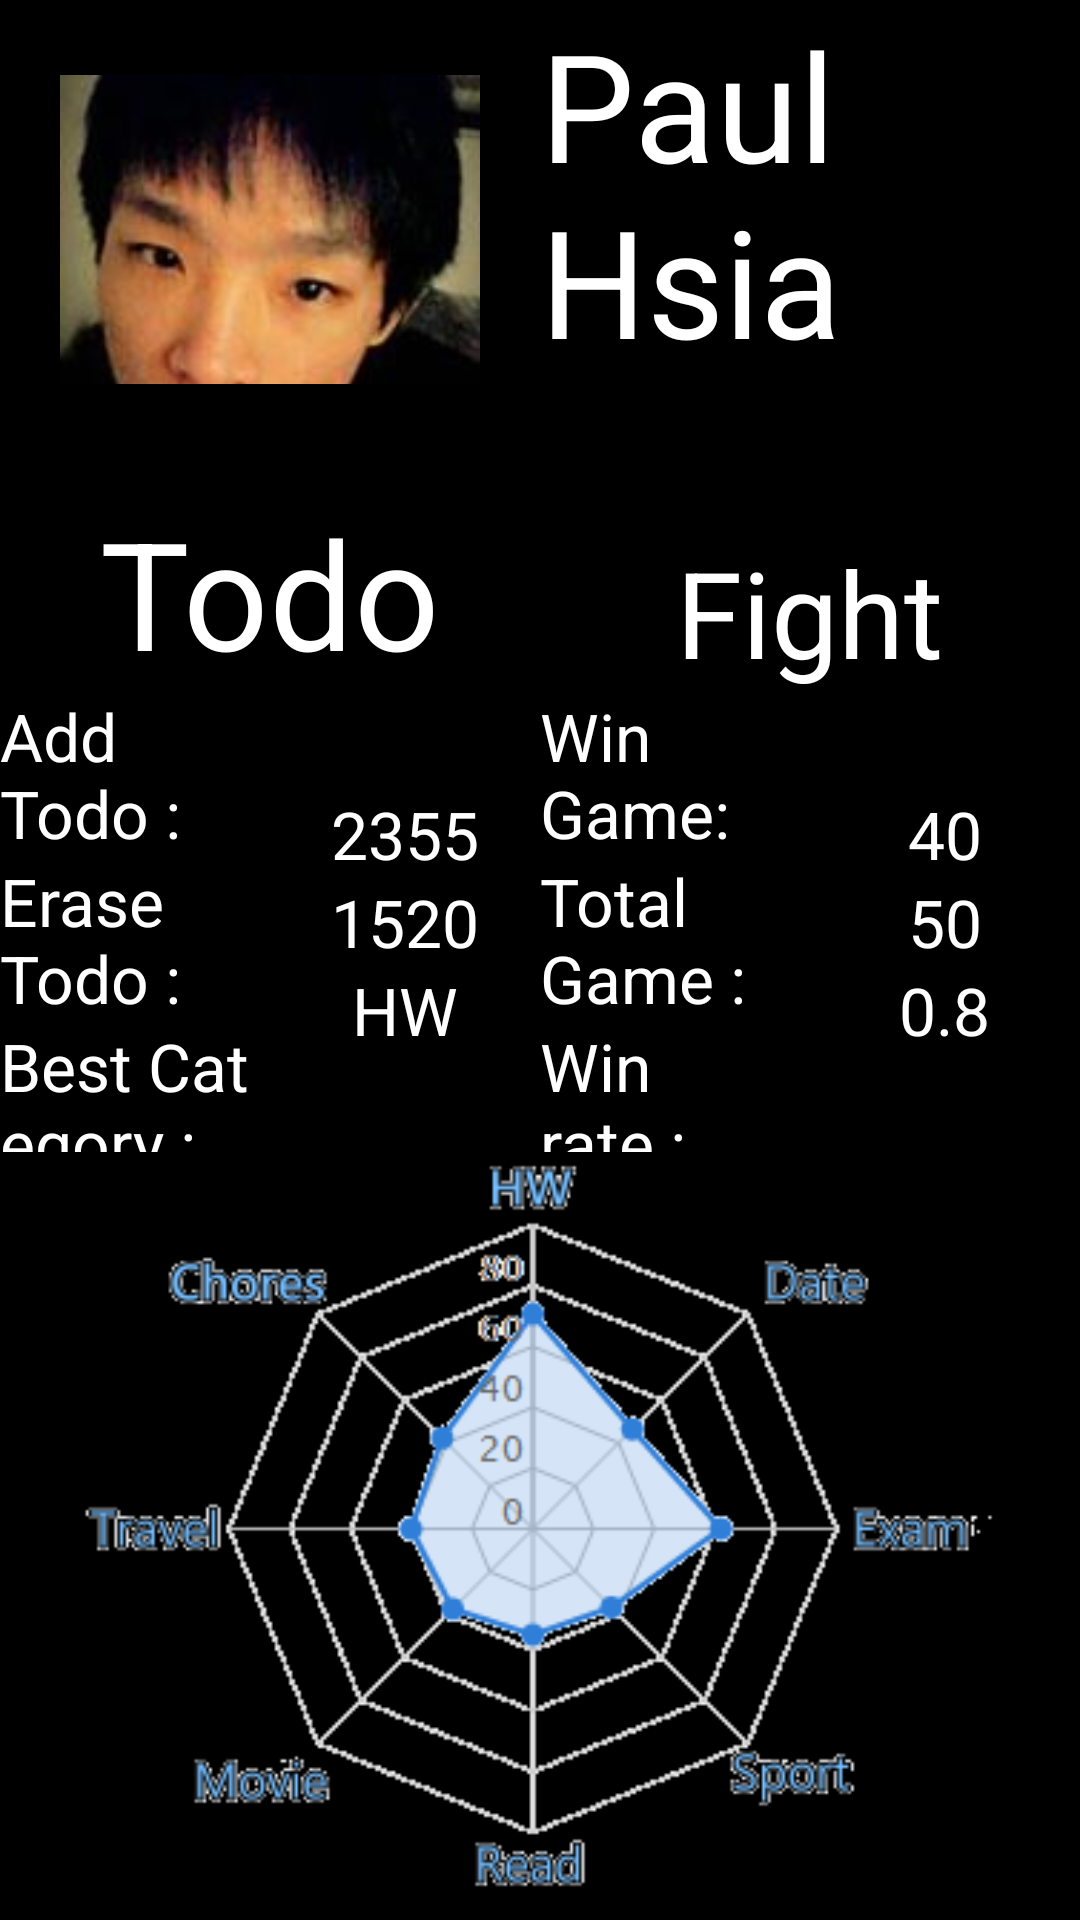

Here is an Android app screen rendered from its layout file. Give the layout XML and the strings, colors and styles it references.
<!-- AndroidManifest.xml: application theme AppTheme -->
<!-- res/layout/fragment_profile.xml -->
<?xml version="1.0" encoding="utf-8"?>
<LinearLayout xmlns:android="http://schemas.android.com/apk/res/android"
    android:id="@+id/LinearLayout1"
    android:layout_width="match_parent"
    android:layout_height="match_parent"
    android:background="#000000"
    android:orientation="vertical" >

    <LinearLayout
        android:layout_width="match_parent"
        android:layout_height="match_parent"
        android:layout_weight="2" >

        <ImageView
            android:id="@+id/profile_photo"
            android:layout_width="match_parent"
            android:layout_height="150dp"
            android:layout_margin="20dp"
            android:layout_weight="1"
            android:src="@drawable/fb" />

        <LinearLayout
            android:layout_width="match_parent"
            android:layout_height="match_parent"
            android:orientation="vertical"
            android:layout_weight="1"
            android:gravity="center" >

            <TextView
                android:id="@+id/profile_name"
                android:layout_width="wrap_content"
                android:layout_height="wrap_content"
                android:text="Paul Hsia"
                android:textSize="50dp"
                android:textColor="@color/white" />

        </LinearLayout>

    </LinearLayout>

    <LinearLayout
        android:layout_width="match_parent"
        android:layout_height="match_parent"
        android:layout_weight="1.5" >

        <LinearLayout
            android:layout_width="match_parent"
            android:layout_height="match_parent"
            android:layout_weight="1"
            android:orientation="vertical"
            android:gravity="center" >

            <TextView
                android:id="@+id/textView4"
                android:layout_width="wrap_content"
                android:layout_height="match_parent"
                android:text="Todo"
                android:textColor="@color/white"
                android:textSize="50dp"
                android:layout_weight="3"
                android:gravity="bottom"
                android:textAppearance="?android:attr/textAppearanceLarge" />

            <LinearLayout
                android:layout_width="match_parent"
                android:layout_height="match_parent"
                android:orientation="horizontal"
                android:layout_weight="2">

                <LinearLayout
                    android:layout_width="match_parent"
                    android:layout_height="match_parent"
                    android:layout_weight="1"
                    android:orientation="vertical"
                    android:gravity="center" >

                    <TextView
                        android:id="@+id/TextView09"
                        android:layout_width="wrap_content"
                        android:layout_height="wrap_content"
                        android:text="Add Todo : "
                        android:textAppearance="?android:attr/textAppearanceLarge"
                        android:textColor="@color/white" />

                    <TextView
                        android:id="@+id/textView1"
                        android:layout_width="wrap_content"
                        android:layout_height="wrap_content"
                        android:text="Erase Todo :"
                        android:textAppearance="?android:attr/textAppearanceLarge"
                        android:textColor="@color/white" />

                    <TextView
                        android:id="@+id/textView2"
                        android:layout_width="wrap_content"
                        android:layout_height="wrap_content"
                        android:text="Best Category :"
                        android:textAppearance="?android:attr/textAppearanceLarge"
                        android:textColor="@color/white" />

                </LinearLayout>

                <LinearLayout
                    android:layout_width="match_parent"
                    android:layout_height="match_parent"
                    android:layout_weight="1"
                    android:gravity="center"
                    android:orientation="vertical" >

                    <TextView
                        android:id="@+id/TextView06"
                        android:layout_width="wrap_content"
                        android:layout_height="wrap_content"
                        android:text="2355"
                        android:textAppearance="?android:attr/textAppearanceLarge"
                        android:textColor="@color/white" />

                    <TextView
                        android:id="@+id/TextView10"
                        android:layout_width="wrap_content"
                        android:layout_height="wrap_content"
                        android:text="1520"
                        android:textAppearance="?android:attr/textAppearanceLarge"
                        android:textColor="@color/white" />

                    <TextView
                        android:id="@+id/TextView05"
                        android:layout_width="wrap_content"
                        android:layout_height="wrap_content"
                        android:text="HW"
                        android:textAppearance="?android:attr/textAppearanceLarge"
                        android:textColor="@color/white" />

                </LinearLayout>

            </LinearLayout>

        </LinearLayout>

        <LinearLayout
            android:layout_width="match_parent"
            android:layout_height="match_parent"
            android:layout_weight="1"
            android:orientation="vertical"
            android:gravity="center" >
          

            <TextView
                android:id="@+id/TextView11"
                android:layout_width="wrap_content"
                android:layout_height="match_parent"
                android:text="Fight"
                android:textAppearance="?android:attr/textAppearanceLarge"
                android:textColor="@color/white"
                android:textSize="40dp"
                android:layout_weight="3"
                android:gravity="bottom"></TextView>"

            <LinearLayout
                android:layout_width="match_parent"
                android:layout_height="match_parent"
                android:layout_weight="2"
                android:orientation="horizontal" >

                <LinearLayout
                    android:layout_width="match_parent"
                    android:layout_height="match_parent"
                    android:layout_weight="1"
                    android:gravity="center"
                    android:orientation="vertical" >

                    <TextView
                        android:id="@+id/TextView02"
                        android:layout_width="wrap_content"
                        android:layout_height="wrap_content"
                        android:text="Win Game:"
                        android:textAppearance="?android:attr/textAppearanceLarge"
                        android:textColor="@color/white" />

                    <TextView
                        android:id="@+id/TextView07"
                        android:layout_width="wrap_content"
                        android:layout_height="wrap_content"
                        android:text="Total Game :"
                        android:textAppearance="?android:attr/textAppearanceLarge"
                        android:textColor="@color/white" />

                    <TextView
                        android:id="@+id/TextView01"
                        android:layout_width="wrap_content"
                        android:layout_height="wrap_content"
                        android:text="Win rate :"
                        android:textAppearance="?android:attr/textAppearanceLarge"
                        android:textColor="@color/white" />

                </LinearLayout>

                <LinearLayout
                    android:layout_width="match_parent"
                    android:layout_height="match_parent"
                    android:layout_weight="1"
                    android:gravity="center"
                    android:orientation="vertical" >

                    <TextView
                        android:id="@+id/TextView04"
                        android:layout_width="wrap_content"
                        android:layout_height="wrap_content"
                        android:text="40"
                        android:textAppearance="?android:attr/textAppearanceLarge"
                        android:textColor="@color/white" />

                    <TextView
                        android:id="@+id/TextView08"
                        android:layout_width="wrap_content"
                        android:layout_height="wrap_content"
                        android:text="50"
                        android:textAppearance="?android:attr/textAppearanceLarge"
                        android:textColor="@color/white" />

                    <TextView
                        android:id="@+id/TextView03"
                        android:layout_width="wrap_content"
                        android:layout_height="wrap_content"
                        android:text="0.8"
                        android:textAppearance="?android:attr/textAppearanceLarge"
                        android:textColor="@color/white" />

                </LinearLayout>

            </LinearLayout>

        </LinearLayout>

    </LinearLayout>

    <LinearLayout
        android:layout_width="match_parent"
        android:layout_height="match_parent"
        android:orientation="vertical"
        android:layout_weight="1.5" >

        <ImageView
            android:id="@+id/imageView2"
            android:layout_width="match_parent"
            android:layout_height="match_parent"
            android:layout_weight="1"
            android:src="@drawable/profile_graph" />

    </LinearLayout>

</LinearLayout>
<!-- resources referenced by this layout -->
<resources>
  <color name="white">#ffffff</color>
  <!-- drawable fb: jpg bitmap (drawable-mdpi, 5178 bytes) -->
  <!-- drawable profile_graph: png bitmap (drawable-mdpi, 24604 bytes) -->
  <style name="AppTheme" parent="AppBaseTheme">
          
      </style>
  <style name="AppBaseTheme" parent="android:Theme.Light">
          
      </style>
</resources>
